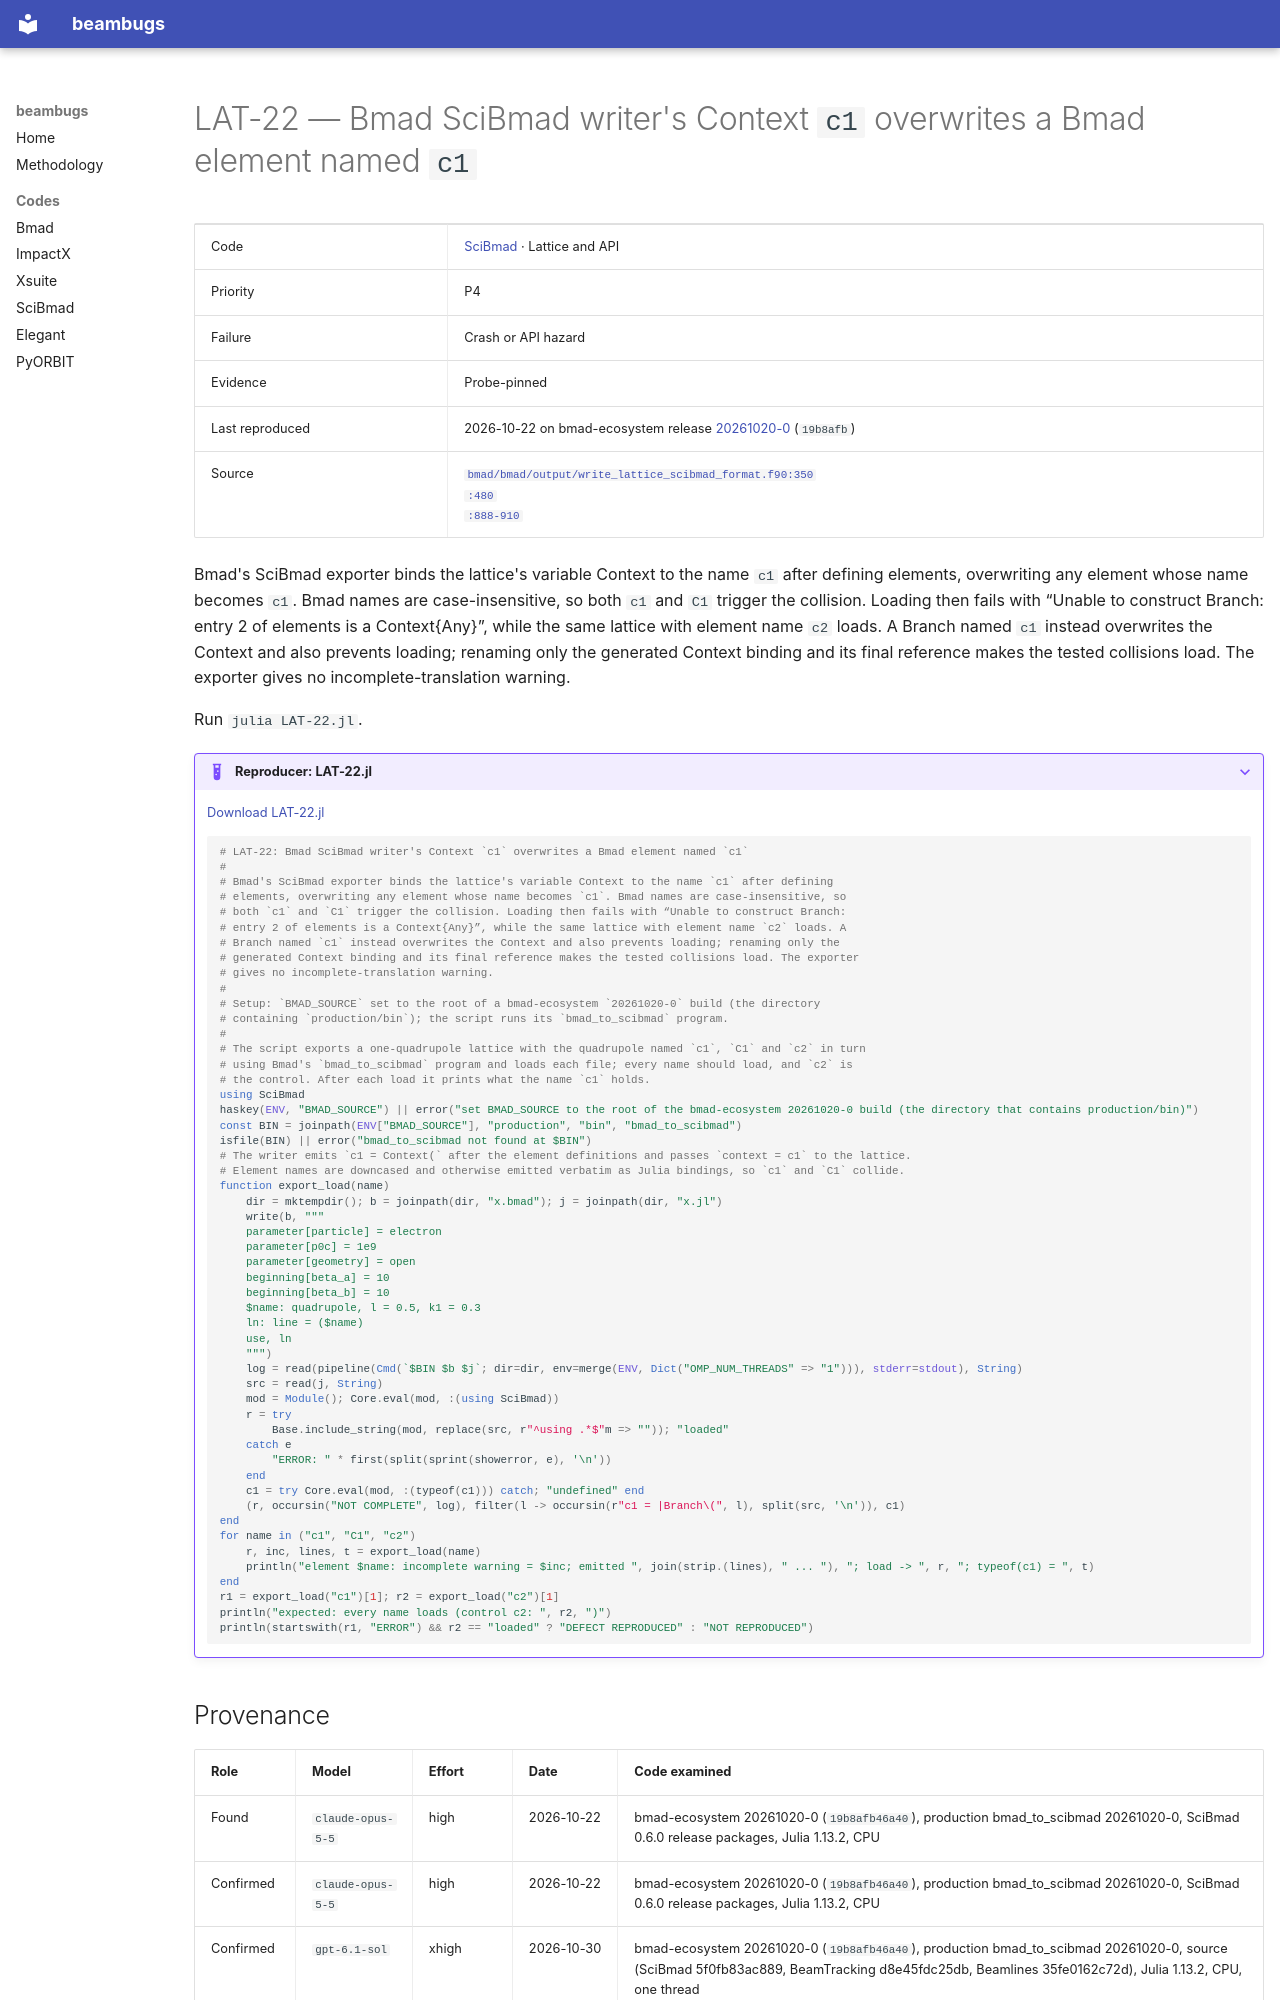

repository: nikitakuklev/beambugs · page: scibmad/LAT-22/index.html · generator: mkdocs

---
title: "LAT-22: Bmad SciBmad writer's Context c1 overwrites a Bmad element named c1"
hide:
  - toc
---

# LAT-22 — Bmad SciBmad writer's Context `c1` overwrites a Bmad element named `c1`

| | |
|---|---|
| Code | [SciBmad](../index.md) · Lattice and API |
| Priority | P4 |
| Failure | Crash or API hazard |
| Evidence | Probe-pinned |
| Last reproduced | 2026-10-22 on bmad-ecosystem release [20261020-0](https://github.com/bmad-sim/bmad-ecosystem/tree/20261020-0) (`19b8afb`) |
| Source | [`bmad/bmad/output/write_lattice_scibmad_format.f90:350`](https://github.com/bmad-sim/bmad-ecosystem/blob/19b8afb46a400d12a53a92d616e02359b3b2b71f/bmad/output/write_lattice_scibmad_format.f90#L350)<br>[`:480`](https://github.com/bmad-sim/bmad-ecosystem/blob/19b8afb46a400d12a53a92d616e02359b3b2b71f/bmad/output/write_lattice_scibmad_format.f90#L480)<br>[`:888-910`](https://github.com/bmad-sim/bmad-ecosystem/blob/19b8afb46a400d12a53a92d616e02359b3b2b71f/bmad/output/write_lattice_scibmad_format.f90#L888-L910) |

Bmad's SciBmad exporter binds the lattice's variable Context to the name `c1` after defining elements, overwriting any element whose name becomes `c1`. Bmad names are case-insensitive, so both `c1` and `C1` trigger the collision. Loading then fails with “Unable to construct Branch: entry 2 of elements is a Context{Any}”, while the same lattice with element name `c2` loads. A Branch named `c1` instead overwrites the Context and also prevents loading; renaming only the generated Context binding and its final reference makes the tested collisions load. The exporter gives no incomplete-translation warning.

Run `julia LAT-22.jl`.

??? example "Reproducer: LAT-22.jl"

    [Download LAT-22.jl](LAT-22.jl)

    ```julia
    # LAT-22: Bmad SciBmad writer's Context `c1` overwrites a Bmad element named `c1`
    #
    # Bmad's SciBmad exporter binds the lattice's variable Context to the name `c1` after defining
    # elements, overwriting any element whose name becomes `c1`. Bmad names are case-insensitive, so
    # both `c1` and `C1` trigger the collision. Loading then fails with “Unable to construct Branch:
    # entry 2 of elements is a Context{Any}”, while the same lattice with element name `c2` loads. A
    # Branch named `c1` instead overwrites the Context and also prevents loading; renaming only the
    # generated Context binding and its final reference makes the tested collisions load. The exporter
    # gives no incomplete-translation warning.
    #
    # Setup: `BMAD_SOURCE` set to the root of a bmad-ecosystem `20261020-0` build (the directory
    # containing `production/bin`); the script runs its `bmad_to_scibmad` program.
    #
    # The script exports a one-quadrupole lattice with the quadrupole named `c1`, `C1` and `c2` in turn
    # using Bmad's `bmad_to_scibmad` program and loads each file; every name should load, and `c2` is
    # the control. After each load it prints what the name `c1` holds.
    using SciBmad
    haskey(ENV, "BMAD_SOURCE") || error("set BMAD_SOURCE to the root of the bmad-ecosystem 20261020-0 build (the directory that contains production/bin)")
    const BIN = joinpath(ENV["BMAD_SOURCE"], "production", "bin", "bmad_to_scibmad")
    isfile(BIN) || error("bmad_to_scibmad not found at $BIN")
    # The writer emits `c1 = Context(` after the element definitions and passes `context = c1` to the lattice.
    # Element names are downcased and otherwise emitted verbatim as Julia bindings, so `c1` and `C1` collide.
    function export_load(name)
        dir = mktempdir(); b = joinpath(dir, "x.bmad"); j = joinpath(dir, "x.jl")
        write(b, """
        parameter[particle] = electron
        parameter[p0c] = 1e9
        parameter[geometry] = open
        beginning[beta_a] = 10
        beginning[beta_b] = 10
        $name: quadrupole, l = 0.5, k1 = 0.3
        ln: line = ($name)
        use, ln
        """)
        log = read(pipeline(Cmd(`$BIN $b $j`; dir=dir, env=merge(ENV, Dict("OMP_NUM_THREADS" => "1"))), stderr=stdout), String)
        src = read(j, String)
        mod = Module(); Core.eval(mod, :(using SciBmad))
        r = try
            Base.include_string(mod, replace(src, r"^using .*$"m => "")); "loaded"
        catch e
            "ERROR: " * first(split(sprint(showerror, e), '\n'))
        end
        c1 = try Core.eval(mod, :(typeof(c1))) catch; "undefined" end
        (r, occursin("NOT COMPLETE", log), filter(l -> occursin(r"c1 = |Branch\(", l), split(src, '\n')), c1)
    end
    for name in ("c1", "C1", "c2")
        r, inc, lines, t = export_load(name)
        println("element $name: incomplete warning = $inc; emitted ", join(strip.(lines), " ... "), "; load -> ", r, "; typeof(c1) = ", t)
    end
    r1 = export_load("c1")[1]; r2 = export_load("c2")[1]
    println("expected: every name loads (control c2: ", r2, ")")
    println(startswith(r1, "ERROR") && r2 == "loaded" ? "DEFECT REPRODUCED" : "NOT REPRODUCED")

    ```
